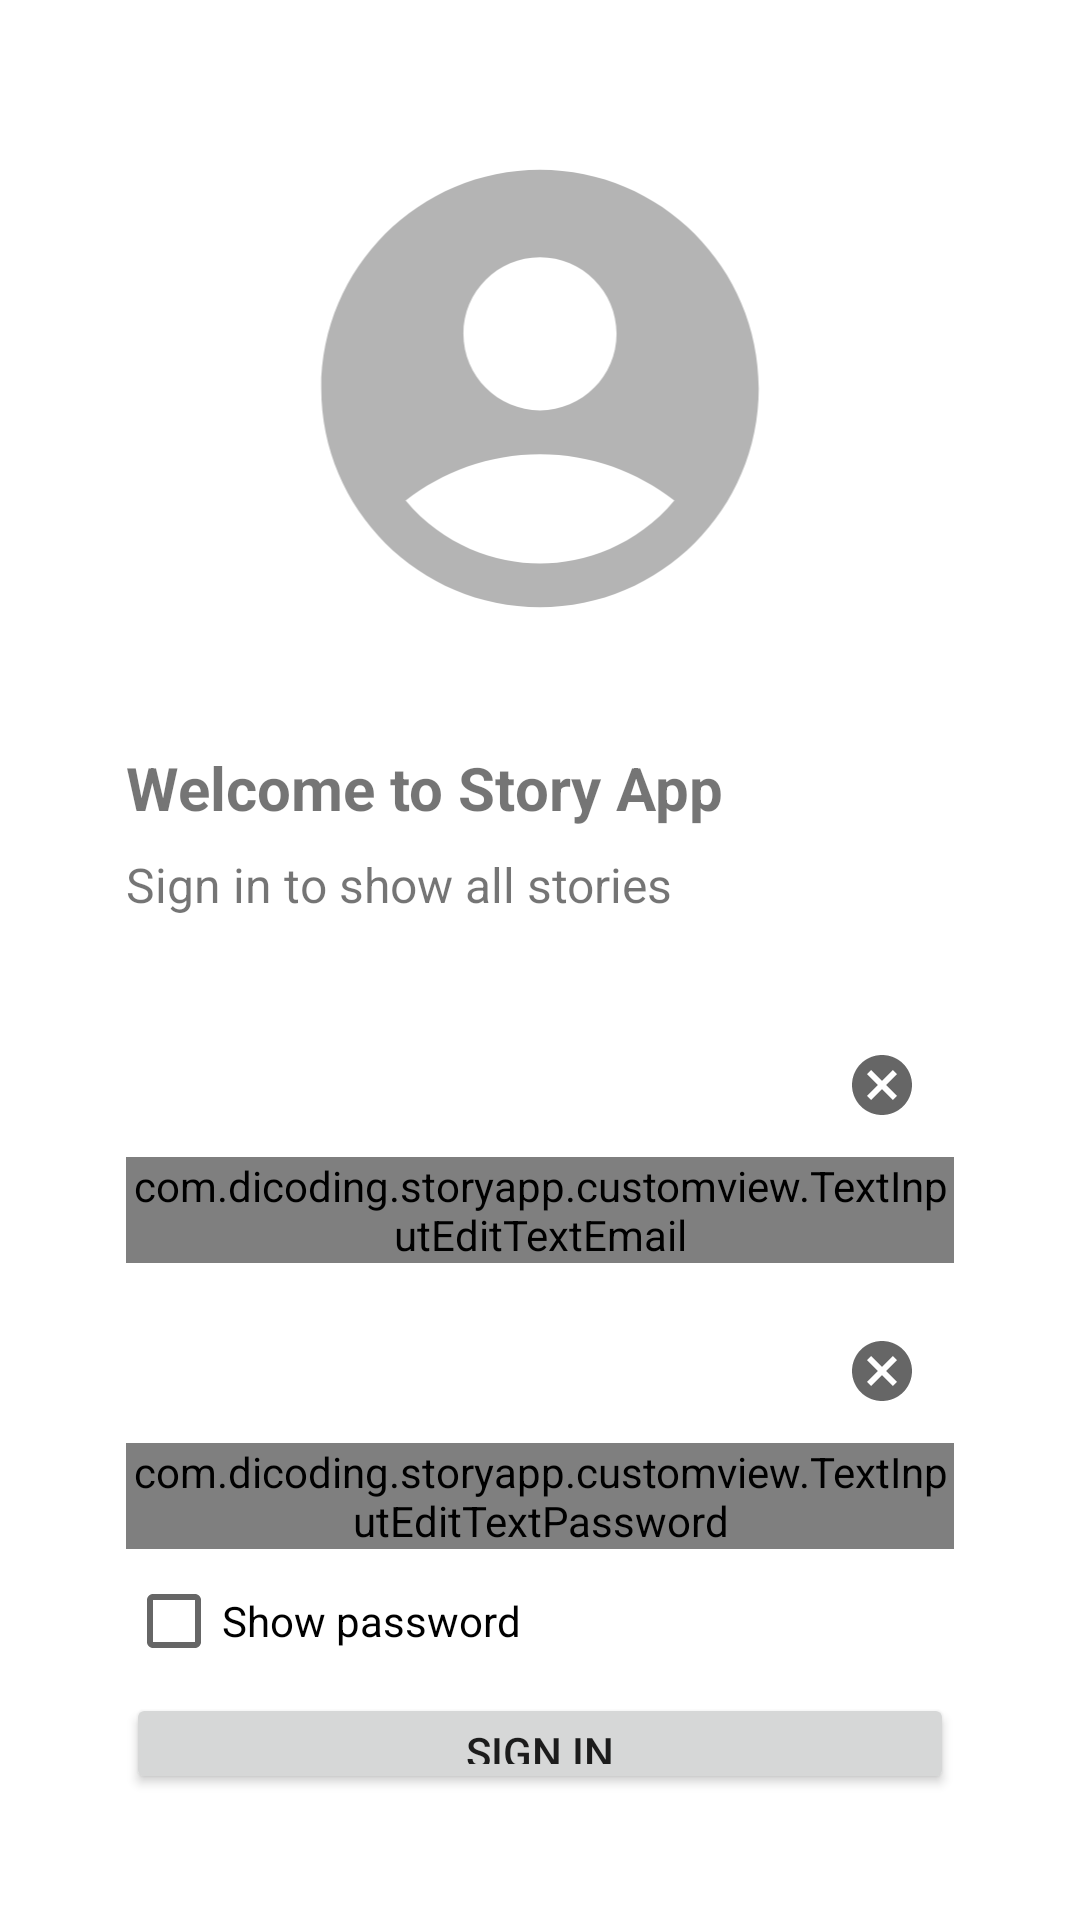

This screen was rendered from an Android layout file. Write that file and the resources it references.
<!-- AndroidManifest.xml: application theme Theme.StoryApp -->
<!-- res/layout/fragment_login.xml -->
<?xml version="1.0" encoding="utf-8"?>
<androidx.constraintlayout.widget.ConstraintLayout xmlns:android="http://schemas.android.com/apk/res/android"
    xmlns:app="http://schemas.android.com/apk/res-auto"
    xmlns:tools="http://schemas.android.com/tools"
    android:layout_width="match_parent"
    android:layout_height="match_parent"
    tools:context=".ui.main.LoginFragment">

    <LinearLayout
        android:id="@+id/linearLayout"
        android:layout_width="match_parent"
        android:layout_height="match_parent"
        android:orientation="vertical"
        android:padding="42dp">

        <ImageView
            android:id="@+id/iv_account"
            android:layout_width="match_parent"
            android:layout_height="175dp"
            android:src="@drawable/baseline_account_circle_24"
            android:importantForAccessibility="no" />

        <TextView
            android:id="@+id/tv_greeting"
            android:layout_width="match_parent"
            android:layout_height="wrap_content"
            android:layout_marginTop="32dp"
            android:text="@string/welcome_to_story_app"
            android:textSize="20sp"
            android:textStyle="bold" />

        <TextView
            android:layout_width="match_parent"
            android:layout_height="wrap_content"
            android:layout_marginTop="8dp"
            android:layout_marginBottom="32dp"
            android:text="@string/sign_in_to_show_all_stories"
            android:textSize="16sp" />

        <com.google.android.material.textfield.TextInputLayout
            android:id="@+id/input_layout_login_name"
            style="@style/Widget.MaterialComponents.TextInputLayout.OutlinedBox"
            android:layout_width="match_parent"
            android:layout_height="wrap_content"
            app:boxCornerRadiusBottomEnd="20dp"
            app:boxCornerRadiusBottomStart="20dp"
            app:boxCornerRadiusTopEnd="20dp"
            app:boxCornerRadiusTopStart="20dp"
            app:endIconMode="clear_text">

            <com.dicoding.storyapp.customview.TextInputEditTextEmail
                android:id="@+id/ed_login_email"
                android:layout_width="match_parent"
                android:layout_height="wrap_content"
                android:hint="@string/email"
                android:inputType="textEmailAddress" />

        </com.google.android.material.textfield.TextInputLayout>

        <com.google.android.material.textfield.TextInputLayout
            android:id="@+id/input_layout_login_password"
            style="@style/Widget.MaterialComponents.TextInputLayout.OutlinedBox"
            android:layout_width="match_parent"
            android:layout_height="wrap_content"
            android:layout_marginTop="12dp"
            app:boxCornerRadiusBottomEnd="20dp"
            app:boxCornerRadiusBottomStart="20dp"
            app:boxCornerRadiusTopEnd="20dp"
            app:boxCornerRadiusTopStart="20dp"
            app:endIconMode="clear_text">

            <com.dicoding.storyapp.customview.TextInputEditTextPassword
                android:id="@+id/ed_login_password"
                android:layout_width="match_parent"
                android:layout_height="wrap_content"
                android:hint="@string/password"
                android:inputType="textPassword" />

        </com.google.android.material.textfield.TextInputLayout>

        <CheckBox
            android:id="@+id/cb_show_password"
            android:layout_width="wrap_content"
            android:layout_height="wrap_content"
            android:text="@string/show_password" />

        <Button
            android:id="@+id/btn_sign_in"
            android:layout_width="match_parent"
            android:layout_height="wrap_content"
            android:text="@string/sign_in" />

        <LinearLayout
            android:layout_width="match_parent"
            android:layout_height="match_parent"
            android:orientation="horizontal"
            android:gravity="center_horizontal">

            <TextView
                android:layout_width="wrap_content"
                android:layout_height="wrap_content"
                android:layout_marginTop="12dp"
                android:gravity="center"
                android:text="@string/don_t_have_an_account"
                android:textSize="16sp" />

            <TextView
                android:id="@+id/tv_sign_up"
                android:layout_width="wrap_content"
                android:layout_height="wrap_content"
                android:layout_marginTop="12dp"
                android:layout_marginStart="5dp"
                android:textColor="#0095F6"
                android:textSize="16sp"
                android:text="@string/sign_up"/>

        </LinearLayout>

    </LinearLayout>

    <ProgressBar
        android:id="@+id/progressBar"
        style="?android:attr/progressBarStyle"
        android:layout_width="wrap_content"
        android:layout_height="wrap_content"
        android:visibility="gone"
        app:layout_constraintBottom_toBottomOf="parent"
        app:layout_constraintEnd_toEndOf="parent"
        app:layout_constraintStart_toStartOf="parent"
        app:layout_constraintTop_toTopOf="parent"
        tools:visibility="visible" />

</androidx.constraintlayout.widget.ConstraintLayout>
<!-- resources referenced by this layout -->
<resources>
  <!-- drawable baseline_account_circle_24 (drawable) -->
  <vector android:height="24dp" android:tint="#B4B4B4"
      android:viewportHeight="24" android:viewportWidth="24"
      android:width="24dp" xmlns:android="http://schemas.android.com/apk/res/android">
      <path android:fillColor="@android:color/white" android:pathData="M12,2C6.48,2 2,6.48 2,12s4.48,10 10,10s10,-4.48 10,-10S17.52,2 12,2zM12,6c1.93,0 3.5,1.57 3.5,3.5S13.93,13 12,13s-3.5,-1.57 -3.5,-3.5S10.07,6 12,6zM12,20c-2.03,0 -4.43,-0.82 -6.14,-2.88C7.55,15.8 9.68,15 12,15s4.45,0.8 6.14,2.12C16.43,19.18 14.03,20 12,20z"/>
  </vector>
  <string name="don_t_have_an_account">Don\'t have an account?</string>
  <string name="email">Email</string>
  <string name="password">Password</string>
  <string name="show_password">Show password</string>
  <string name="sign_in">Sign In</string>
  <string name="sign_in_to_show_all_stories">Sign in to show all stories</string>
  <string name="sign_up">Sign Up</string>
  <string name="welcome_to_story_app">Welcome to Story App</string>
  <style name="Theme.StoryApp" parent="Theme.MaterialComponents.DayNight.DarkActionBar">
          
          <item name="colorPrimary">@color/purple_500</item>
          <item name="colorPrimaryVariant">@color/purple_700</item>
          <item name="colorOnPrimary">@color/white</item>
          
          <item name="colorSecondary">@color/teal_200</item>
          <item name="colorSecondaryVariant">@color/teal_700</item>
          <item name="colorOnSecondary">@color/black</item>
          
          <item name="android:statusBarColor">?attr/colorPrimaryVariant</item>
          
      </style>
  <!-- not gathered from this repository: default colours our renderer supplied (Android Studio template values) -->
  <color name="purple_500">#FF6200EE</color>
  <color name="purple_700">#FF3700B3</color>
  <color name="teal_200">#FF03DAC5</color>
  <color name="teal_700">#FF018786</color>
  <color name="black">#FF000000</color>
  <color name="white">#FFFFFFFF</color>
</resources>
